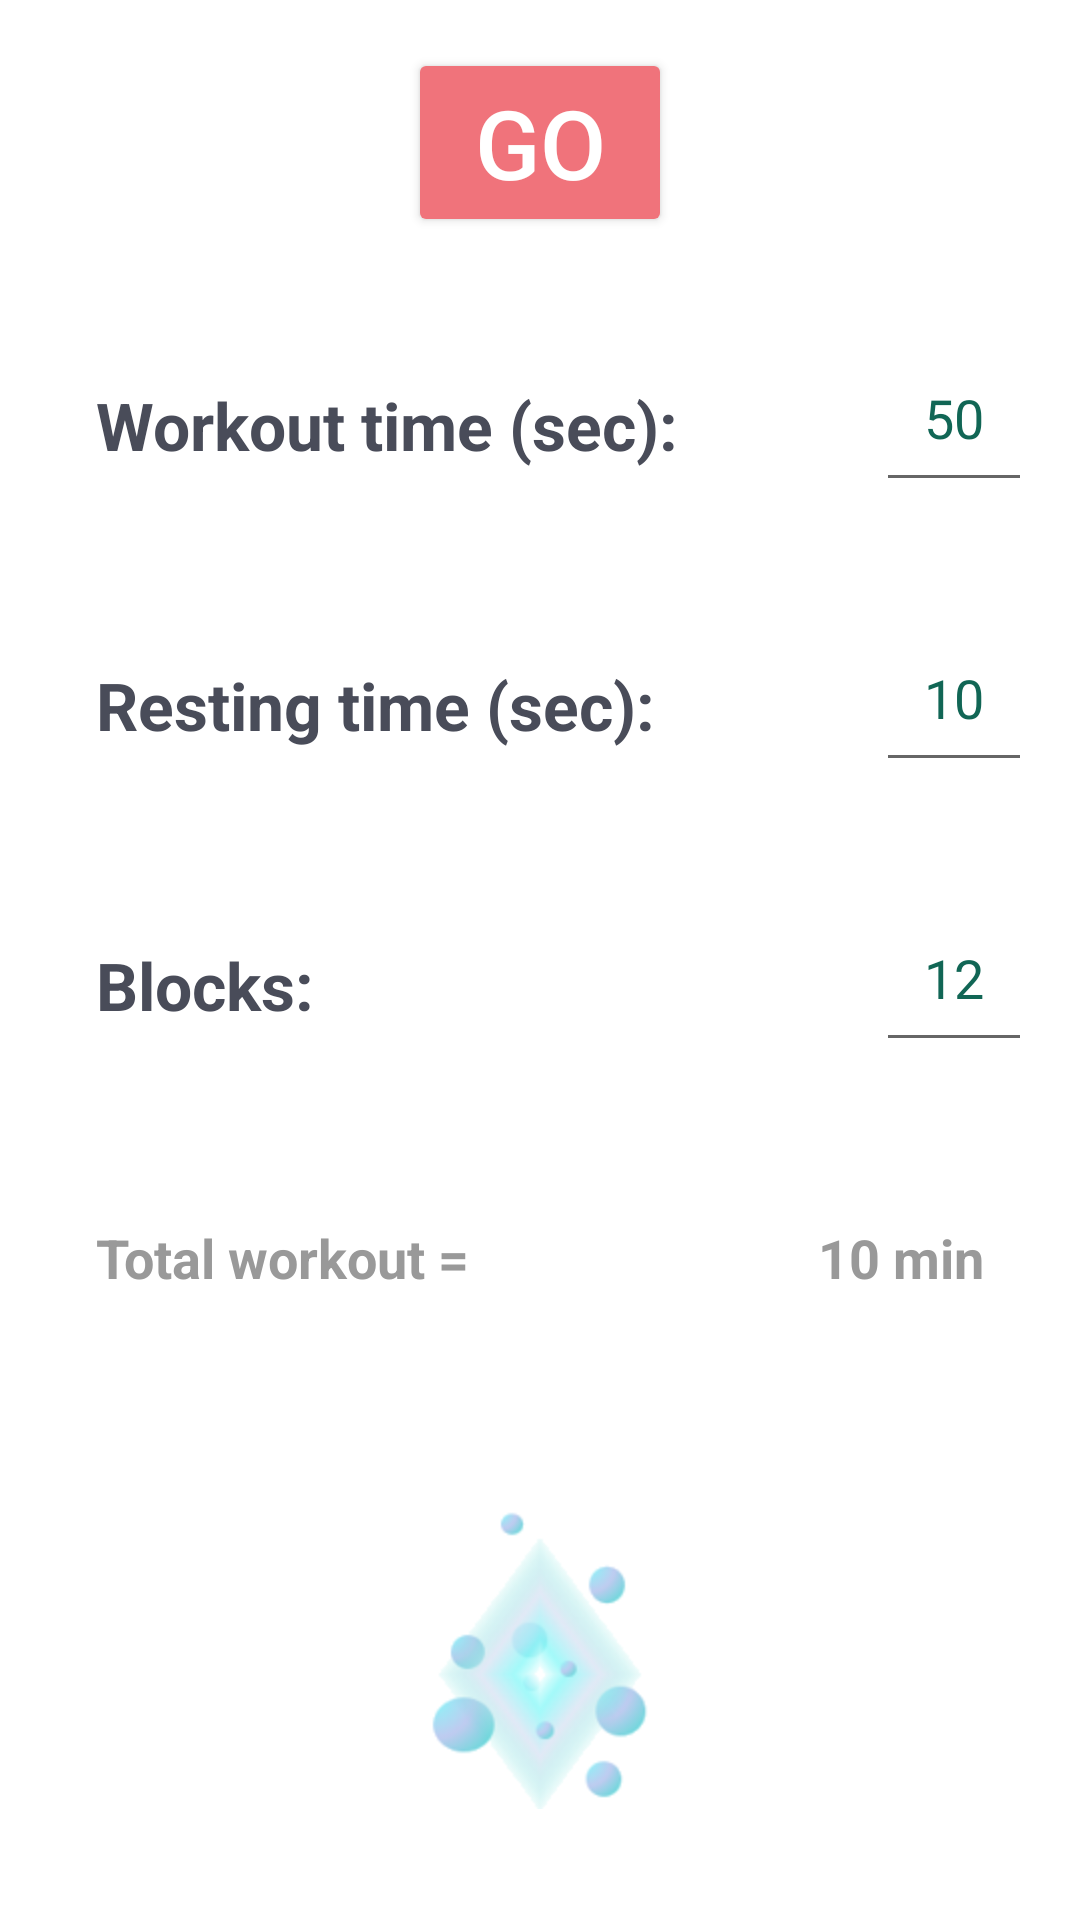

Android layout source for this screen:
<!-- AndroidManifest.xml: application theme Theme.Genesis -->
<!-- res/layout/activity_timer.xml -->
<?xml version="1.0" encoding="utf-8"?>
<androidx.constraintlayout.widget.ConstraintLayout xmlns:android="http://schemas.android.com/apk/res/android"
    xmlns:app="http://schemas.android.com/apk/res-auto"
    xmlns:tools="http://schemas.android.com/tools"
    android:layout_width="match_parent"
    android:layout_height="match_parent"
    tools:context=".TimerActivity">

    <RelativeLayout
        android:id="@+id/ll_topSection"
        android:visibility="visible"
        android:layout_width="match_parent"
        android:layout_height="match_parent">

        <Button
            android:id="@+id/main_button_launch"
            android:layout_width="wrap_content"
            android:layout_height="wrap_content"
            android:layout_centerHorizontal="true"
            android:layout_marginStart="16dp"
            android:layout_marginTop="16dp"
            android:layout_marginEnd="16dp"
            android:layout_marginBottom="16dp"
            android:backgroundTint="#f0737b"
            android:text="GO"
            android:textAlignment="center"
            android:textColor="@color/white"
            android:textSize="32sp" />


        <TextView
            android:id="@+id/tv_top_workout"
            android:layout_width="wrap_content"
            android:layout_height="wrap_content"
            android:layout_below="@+id/main_button_launch"
            android:layout_alignParentStart="true"
            android:layout_marginStart="16dp"
            android:layout_marginTop="16dp"
            android:layout_marginEnd="16dp"
            android:layout_marginBottom="16dp"
            android:padding="16dp"
            android:text="Workout time (sec): "
            android:textAlignment="center"
            android:textColor="#494c59"
            android:textSize="22sp"
            android:textStyle="bold" />

        <EditText
            android:id="@+id/main_edittext_time"
            android:layout_width="wrap_content"
            android:layout_height="wrap_content"
            android:layout_below="@+id/main_button_launch"
            android:layout_alignParentEnd="true"
            android:layout_marginStart="16dp"
            android:layout_marginTop="16dp"
            android:layout_marginEnd="16dp"
            android:layout_marginBottom="16dp"
            android:inputType="number"
            android:padding="16dp"
            android:text="50"
            android:textAlignment="center"
            android:textColor="#116655"
            android:textColorHint="#388a73" />


        <TextView
            android:id="@+id/tv_top_resting"
            android:layout_width="wrap_content"
            android:layout_height="wrap_content"
            android:layout_below="@+id/tv_top_workout"
            android:layout_alignParentStart="true"
            android:layout_marginStart="16dp"
            android:layout_marginTop="16dp"
            android:layout_marginEnd="16dp"
            android:layout_marginBottom="16dp"
            android:padding="16dp"
            android:text="Resting time (sec): "
            android:textAlignment="center"
            android:textColor="#494c59"
            android:textSize="22sp"
            android:textStyle="bold" />

        <EditText
            android:id="@+id/main_edittext_rest"
            android:layout_width="wrap_content"
            android:layout_height="wrap_content"
            android:layout_below="@+id/tv_top_workout"
            android:layout_alignParentEnd="true"
            android:layout_marginStart="16dp"
            android:layout_marginTop="16dp"
            android:layout_marginEnd="16dp"
            android:layout_marginBottom="16dp"
            android:inputType="number"
            android:padding="16dp"
            android:text="10"
            android:textAlignment="center"
            android:textColor="#116655"
            android:textColorHint="#388a73" />


        <TextView
            android:id="@+id/tv_top_block"
            android:layout_width="wrap_content"
            android:layout_height="wrap_content"
            android:layout_below="@+id/tv_top_resting"
            android:layout_alignParentStart="true"
            android:layout_marginStart="16dp"
            android:layout_marginTop="16dp"
            android:layout_marginEnd="16dp"
            android:layout_marginBottom="16dp"
            android:padding="16dp"
            android:text="Blocks: "
            android:textAlignment="center"
            android:textColor="#494c59"
            android:textSize="22sp"
            android:textStyle="bold" />

        <EditText
            android:id="@+id/main_edittext_run"
            android:layout_width="wrap_content"
            android:layout_height="wrap_content"
            android:layout_below="@+id/tv_top_resting"
            android:layout_alignParentEnd="true"
            android:layout_marginStart="16dp"
            android:layout_marginTop="16dp"
            android:layout_marginEnd="16dp"
            android:layout_marginBottom="16dp"
            android:inputType="number"
            android:padding="16dp"
            android:text="12"
            android:textAlignment="center"
            android:textColor="#116655"
            android:textColorHint="#388a73" />


        <TextView
            android:id="@+id/tv_top_tot"
            android:layout_width="wrap_content"
            android:layout_height="wrap_content"
            android:layout_below="@+id/tv_top_block"
            android:layout_alignParentStart="true"
            android:layout_marginStart="16dp"
            android:layout_marginTop="16dp"
            android:layout_marginEnd="16dp"
            android:layout_marginBottom="16dp"
            android:padding="16dp"
            android:text="Total workout = "
            android:textAlignment="center"
            android:textColor="#999999"
            android:textSize="18sp"
            android:textStyle="bold" />

        <TextView
            android:id="@+id/totaltime"
            android:layout_width="wrap_content"
            android:layout_height="wrap_content"
            android:layout_below="@+id/tv_top_block"
            android:layout_alignParentRight="true"
            android:layout_marginStart="16dp"
            android:layout_marginTop="16dp"
            android:layout_marginEnd="16dp"
            android:layout_marginBottom="16dp"
            android:padding="16dp"
            android:text="10 min"
            android:textAlignment="center"
            android:textColor="#999999"
            android:textSize="18sp"
            android:textStyle="bold" />


        <ImageView
            android:id="@+id/img_logo"
            android:clickable="true"
            android:layout_width="wrap_content"
            android:layout_height="wrap_content"
            android:layout_below="@+id/totaltime"
            android:layout_alignParentBottom="true"
            android:layout_centerHorizontal="true"
            android:src="@mipmap/logo"
            android:visibility="visible" />


    </RelativeLayout>

    <RelativeLayout
        android:id="@+id/ll_SecondSection"
        android:visibility="gone"
        android:layout_width="match_parent"
        android:layout_height="match_parent">

        <TextView
            android:id="@+id/timer_activity_textview_title"
            android:layout_width="match_parent"
            android:layout_height="wrap_content"
            android:text="Rock it !"
            android:textAlignment="center"
            android:textColor="@color/black"
            android:textSize="26sp"
            android:textStyle="bold" />

        <Button
            android:id="@+id/timer_activity_resetbutton"
            android:layout_width="wrap_content"
            android:layout_height="wrap_content"
            android:layout_below="@+id/timer_activity_textview_title"
            android:layout_centerHorizontal="true"
            android:layout_marginStart="8dp"
            android:layout_marginTop="8dp"
            android:layout_marginEnd="8dp"
            android:layout_marginBottom="8dp"
            android:backgroundTint="#116655"
            android:padding="4dp"
            android:text="Reset"
            android:textAlignment="center"
            android:textColor="@color/white"
            android:textSize="18sp" />

        <Button
            android:id="@+id/timer_activity_pausebutton"
            android:layout_width="wrap_content"
            android:layout_height="wrap_content"
            android:layout_below="@+id/timer_activity_resetbutton"
            android:layout_centerHorizontal="true"
            android:backgroundTint="#116655"
            android:padding="4dp"
            android:text="  Pause  "
            android:textAlignment="center"
            android:textColor="@color/white"
            android:textSize="18sp" />

        <TextView
            android:id="@+id/tv_run"
            android:layout_width="match_parent"
            android:layout_height="wrap_content"
            android:layout_below="@+id/timer_activity_pausebutton"
            android:layout_alignParentStart="true"
            android:layout_marginTop="60dp"
            android:layout_marginBottom="40dp"
            android:text="Only 3 block(s) left"
            android:textColor="@color/black"
            android:textSize="18sp" />

        <TextView
            android:id="@+id/tv_typework"
            android:layout_alignParentStart="true"
            android:layout_width="wrap_content"
            android:layout_height="wrap_content"
            android:layout_below="@+id/tv_run"
            android:text="Workout for  "
            android:layout_marginBottom="30dp"
            android:textColor="@color/black"
            android:textSize="32sp" />

        <TextView
            android:id="@+id/tv_counter"
            android:layout_width="wrap_content"
            android:layout_height="wrap_content"
            android:layout_below="@+id/tv_typework"
            android:layout_centerHorizontal="true"
            android:text="10 sec(s)"
            android:textColor="#116655"
            android:textSize="32sp" />

        <ProgressBar
            android:id="@+id/progressBar"
            style="@style/Widget.AppCompat.ProgressBar.Horizontal"
            android:layout_width="300dp"
            android:layout_height="80dp"
            android:layout_below="@+id/tv_counter"
            android:layout_centerHorizontal="true"
            android:layout_marginTop="30dp"
            android:layout_marginBottom="5dp"
            android:indeterminate="false"
            android:max="100"
            android:progress="0"
            android:progressBackgroundTint="#E4E4E4"
            android:progressTint="#00FF1B" />

        <ImageView
            android:id="@+id/img_rest"
            android:layout_width="80dp"
            android:layout_height="80dp"
            android:src="@drawable/rest"
            android:visibility="gone"
            android:layout_centerHorizontal="true"
            android:layout_below="@+id/progressBar"/>

        <ImageView
            android:id="@+id/img_work"
            android:layout_width="80dp"
            android:layout_height="80dp"
            android:layout_below="@+id/progressBar"
            android:layout_centerHorizontal="true"
            android:src="@drawable/work"
            android:visibility="visible" />


    </RelativeLayout>

</androidx.constraintlayout.widget.ConstraintLayout>
<!-- resources referenced by this layout -->
<resources>
  <color name="black">#FF000000</color>
  <color name="white">#FFFFFFFF</color>
  <!-- drawable rest: png bitmap (drawable, 5181 bytes) -->
  <!-- mipmap logo: png bitmap (mipmap-hdpi, 16340 bytes) -->
  <style name="Theme.Genesis" parent="Theme.MaterialComponents.DayNight.NoActionBar">
          
          <item name="colorPrimary">@color/lavender</item>
          <item name="colorPrimaryVariant">@color/purple_700</item>
          <item name="colorOnPrimary">@color/white</item>
          
          <item name="colorSecondary">@color/lavender</item>
          <item name="colorSecondaryVariant">@color/teal_700</item>
          <item name="colorOnSecondary">@color/black</item>
          
          <item name="android:statusBarColor">?attr/colorPrimaryVariant</item>
          
      </style>
  <color name="lavender">#8F94E4</color>
  <color name="purple_700">#FF3700B3</color>
  <color name="teal_700">#FF018786</color>
</resources>
